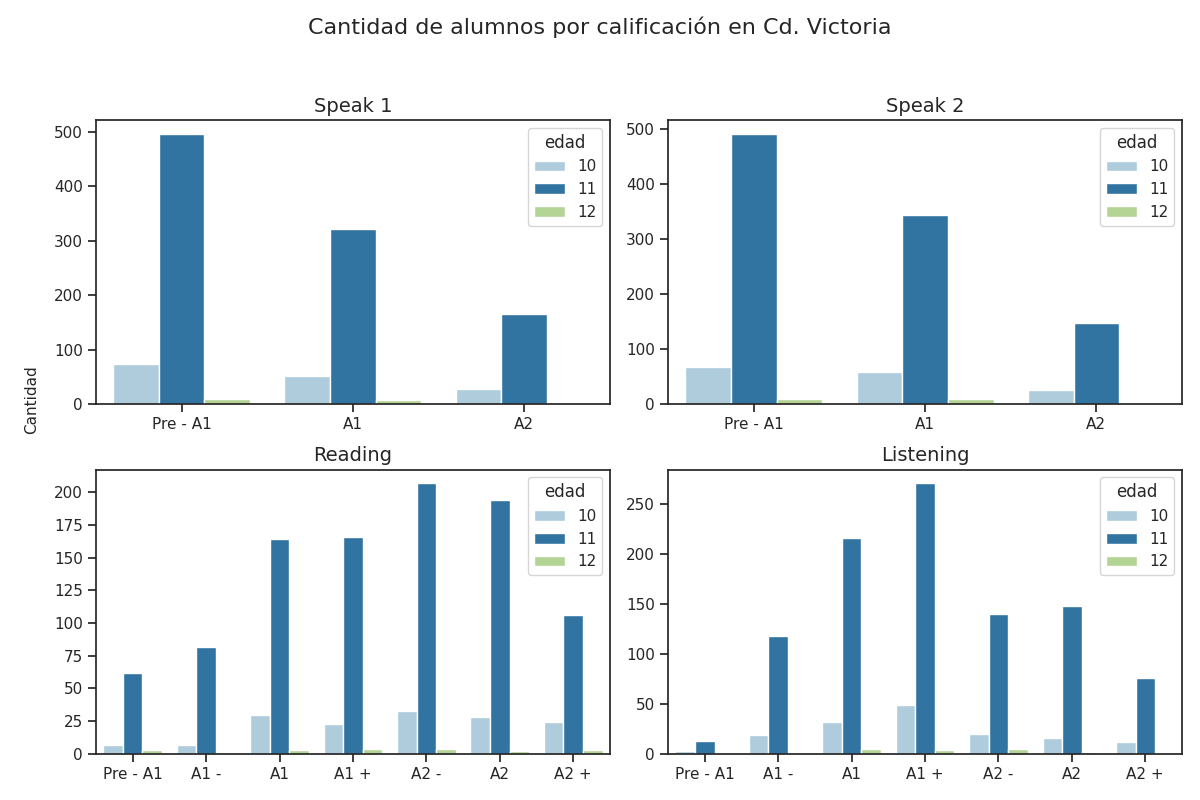

The file beside this chart, header and first rows:
seccion, calificacion, cantidad, edad
speak 1, Pre - A1, 497, 11
speak 1, A1, 322, 11
speak 1, A2, 165, 11
speak 2, Pre - A1, 492, 11
speak 2, A1, 344, 11
speak 2, A2, 148, 11
reading, Pre - A1, 62, 11
reading, A1 -, 82, 11
reading, A1, 164, 11
reading, A1 +, 166, 11
reading, A2 -, 207, 11
reading, A2, 194, 11
reading, A2 +, 106, 11
listening, Pre - A1, 13, 11
listening, A1 -, 118, 11
listening, A1, 216, 11
listening, A1 +, 271, 11
listening, A2 -, 140, 11
listening, A2, 148, 11
listening, A2 +, 76, 11
speak 1, Pre - A1, 73, 10
speak 1, A1, 51, 10
speak 1, A2, 28, 10
speak 2, Pre - A1, 67, 10
speak 2, A1, 59, 10
speak 2, A2, 26, 10
reading, Pre - A1, 7, 10
reading, A1 -, 7, 10
reading, A1, 30, 10
reading, A1 +, 23, 10
reading, A2 -, 33, 10
reading, A2, 28, 10
reading, A2 +, 24, 10
listening, Pre - A1, 3, 10
listening, A1 -, 19, 10
listening, A1, 32, 10
listening, A1 +, 49, 10
listening, A2 -, 20, 10
listening, A2, 16, 10
listening, A2 +, 12, 10
speak 1, Pre - A1, 10, 12
speak 1, A1, 7, 12
speak 1, A2, 2, 12
speak 2, Pre - A1, 9, 12
speak 2, A1, 9, 12
speak 2, A2, 1, 12
reading, Pre - A1, 3, 12
reading, A1 -, 0, 12
reading, A1, 3, 12
reading, A1 +, 4, 12
reading, A2 -, 4, 12
reading, A2, 2, 12
reading, A2 +, 3, 12
listening, Pre - A1, 1, 12
listening, A1 -, 1, 12
listening, A1, 5, 12
listening, A1 +, 4, 12
listening, A2 -, 5, 12
listening, A2, 2, 12
listening, A2 +, 1, 12
